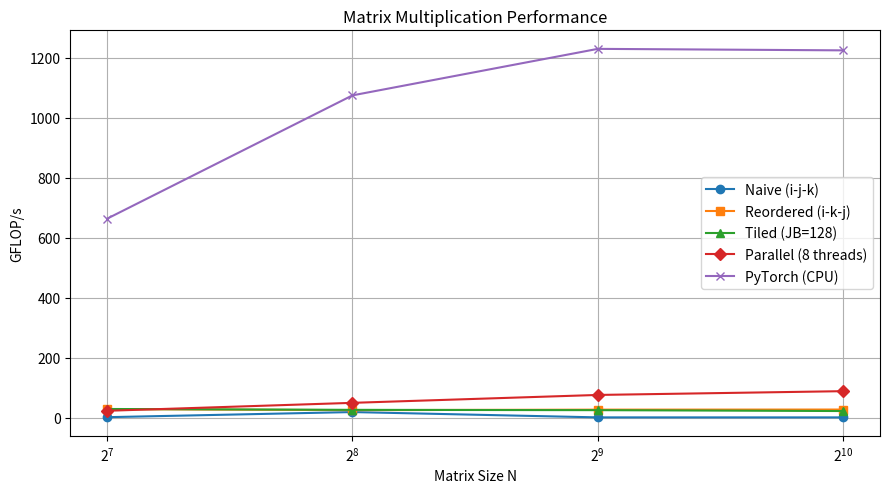

Here is the Python script that generated this plot:
import matplotlib.pyplot as plt
import os

sizes = [1024, 512, 256, 128]

naive = [1.81, 1.87, 19.6, 2.53]
reordered = [28.00,27.66, 25.95, 29.54]
tiled = [22.98,25.95,26.97,29.85]
parallel = [89.22,76.62,50.31,23.83]
pytorch = [1225,1230,1075,664]

plt.figure(figsize=(9, 5))
plt.plot(sizes, naive, marker="o", label="Naive (i-j-k)")
plt.plot(sizes, reordered, marker="s", label="Reordered (i-k-j)")
plt.plot(sizes, tiled, marker="^", label="Tiled (JB=128)")
plt.plot(sizes, parallel, marker="D", label="Parallel (8 threads)")
plt.plot(sizes, pytorch, marker="x", label="PyTorch (CPU)")
plt.xlabel("Matrix Size N")
plt.ylabel("GFLOP/s")
plt.title("Matrix Multiplication Performance")
plt.xticks(sizes, [str(s) for s in sizes])
plt.legend()
plt.grid(True)
plt.tight_layout()
plt.xscale("log", base=2)
os.makedirs("figures", exist_ok=True)
plt.savefig("figures/performance.png", dpi=150)
print("Saved to figures/performance.png")
plt.show()
